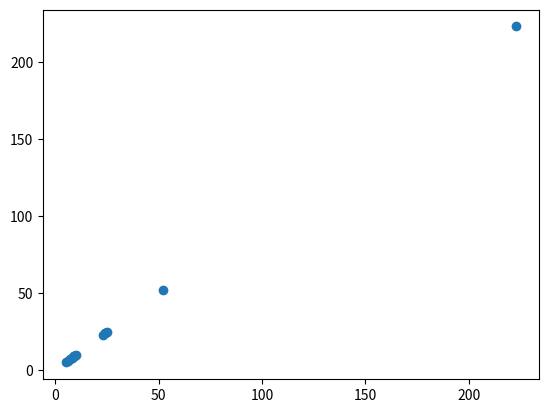

Write the Python code that produced this figure.
#Escriba el codigo necesario para que al ejecutar
#python ejercicio1.py se impriman los enteros del 10 al 1 en cuenta regresiva.

import matplotlib
matplotlib.use('Agg')
import matplotlib.pyplot as plt

a=[10, 25,24,223,23,24,52,5,6,7,8,8,9,9,9,9]
b=[10, 25,24,223,23,24,52,5,6,7,8,8,9,9,9,9]
plt.figure()
plt.scatter(a,b)
plt.savefig("prueba.pdf")